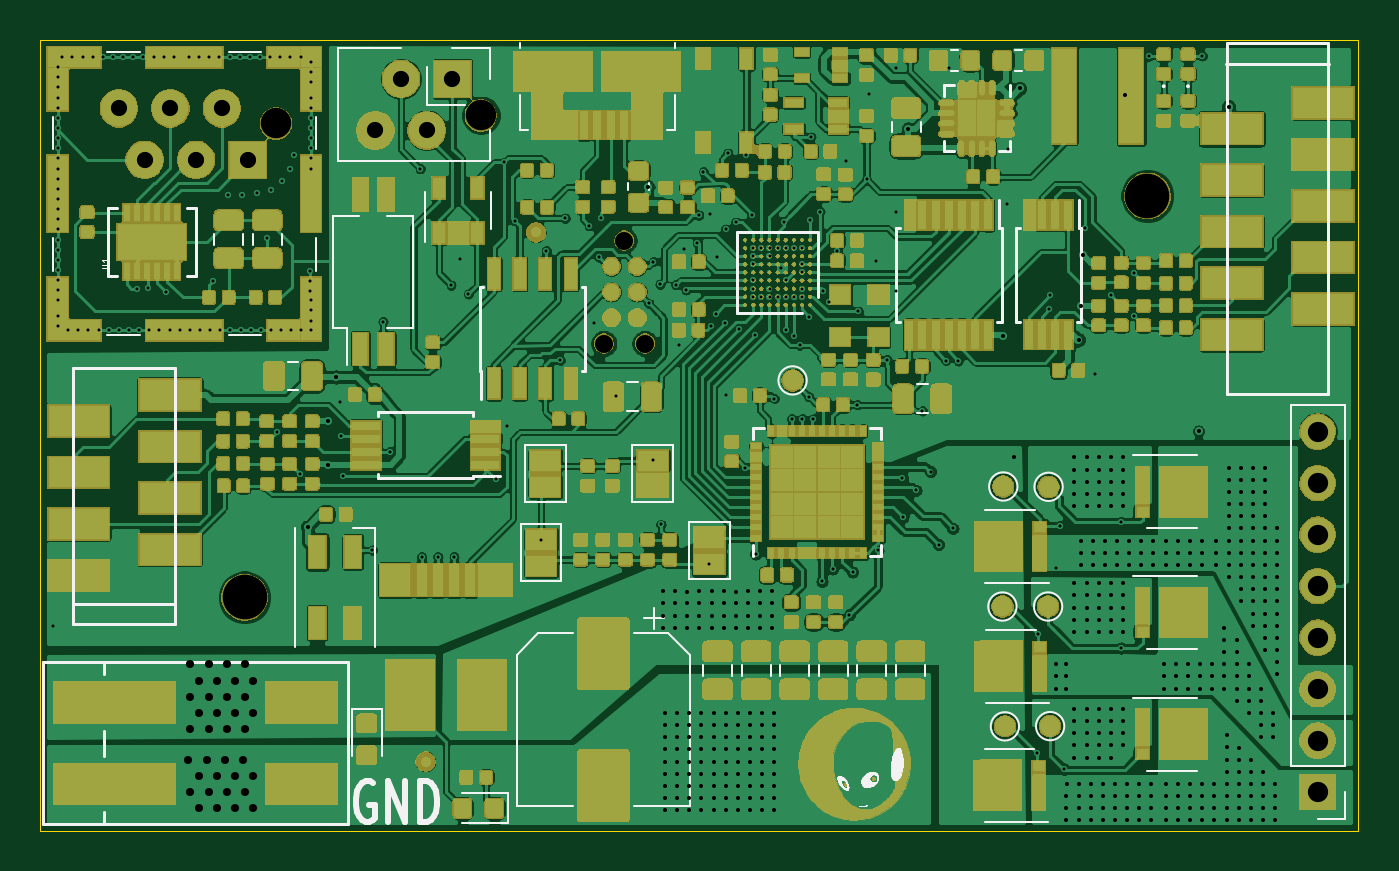
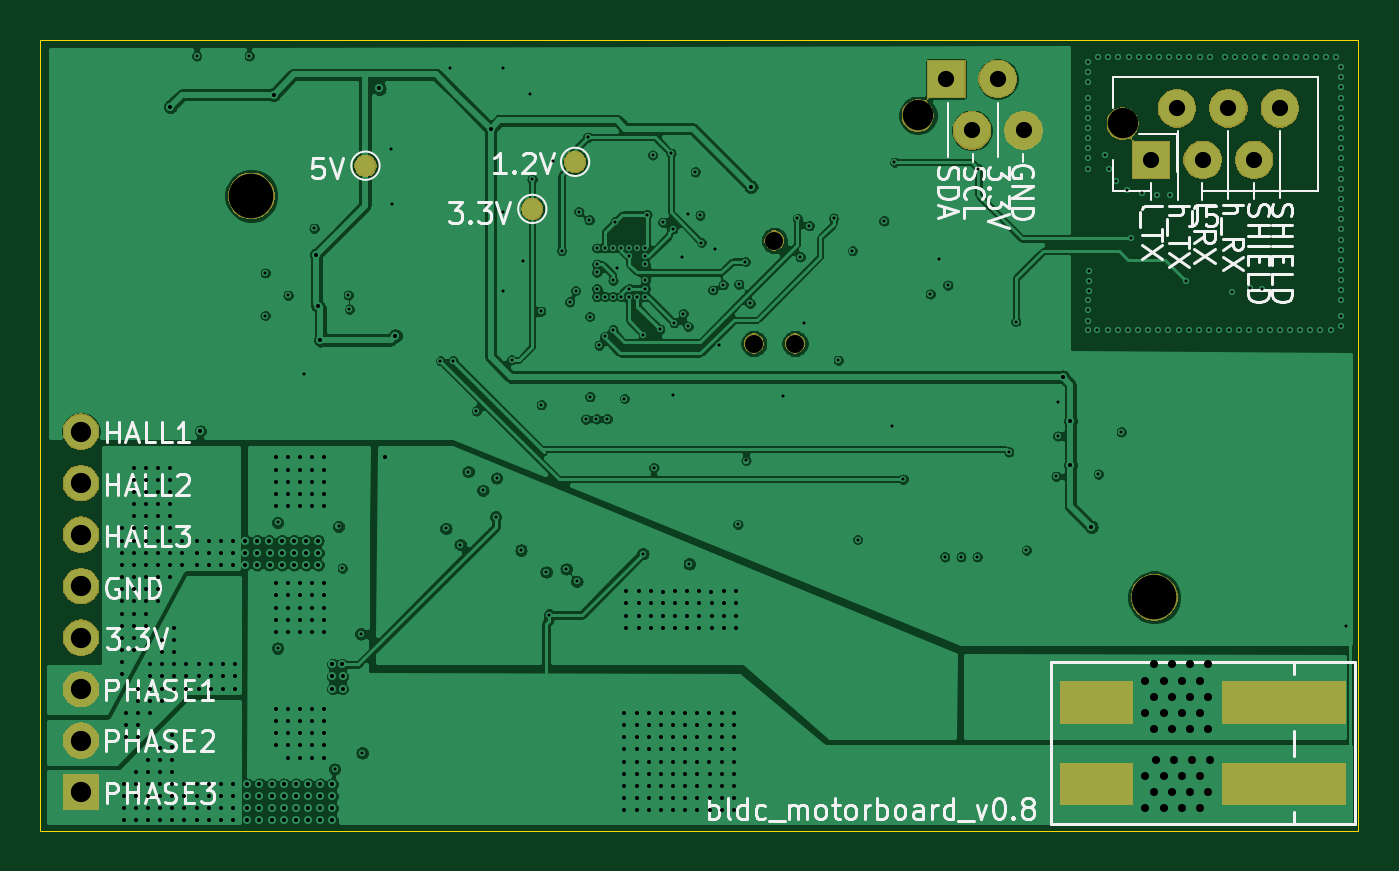
Circuit board: 13 layer files. Board 65.0 x 39.0 mm.
- bottom_copper: board-B_Cu.gbr (254624 bytes)
- bottom_mask: board-B_Mask.gbr (28151 bytes)
- paste: board-B_Paste.gbr (702 bytes)
- bottom_silk: board-B_SilkS.gbr (28212 bytes)
- outline: board-Edge_Cuts.gbr (724 bytes)
- top_copper: board-F_Cu.gbr (785828 bytes)
- top_mask: board-F_Mask.gbr (385233 bytes)
- paste: board-F_Paste.gbr (348659 bytes)
- top_silk: board-F_SilkS.gbr (28859 bytes)
- inner_copper: board-In1_Cu.gbr (51552 bytes)
- inner_copper: board-In2_Cu.gbr (75305 bytes)
- drill: board-NPTH.drl (472 bytes)
- drill: board-PTH.drl (12187 bytes)

=== bottom_copper: board-B_Cu.gbr (254624 bytes, source omitted) ===
=== bottom_mask: board-B_Mask.gbr (28151 bytes, source omitted) ===
=== paste: board-B_Paste.gbr ===
G04 #@! TF.GenerationSoftware,KiCad,Pcbnew,5.1.5-52549c5~84~ubuntu18.04.1*
G04 #@! TF.CreationDate,2020-04-20T12:22:35+02:00*
G04 #@! TF.ProjectId,board,626f6172-642e-46b6-9963-61645f706362,rev?*
G04 #@! TF.SameCoordinates,Original*
G04 #@! TF.FileFunction,Paste,Bot*
G04 #@! TF.FilePolarity,Positive*
%FSLAX46Y46*%
G04 Gerber Fmt 4.6, Leading zero omitted, Abs format (unit mm)*
G04 Created by KiCad (PCBNEW 5.1.5-52549c5~84~ubuntu18.04.1) date 2020-04-20 12:22:35*
%MOMM*%
%LPD*%
G04 APERTURE LIST*
%ADD10R,3.500000X2.000000*%
%ADD11R,6.000000X2.000000*%
G04 APERTURE END LIST*
D10*
X105900000Y-132700000D03*
D11*
X96650000Y-132700000D03*
X96650000Y-136700000D03*
D10*
X105900000Y-136700000D03*
M02*

=== bottom_silk: board-B_SilkS.gbr (28212 bytes, source omitted) ===
=== outline: board-Edge_Cuts.gbr ===
G04 #@! TF.GenerationSoftware,KiCad,Pcbnew,5.1.5-52549c5~84~ubuntu18.04.1*
G04 #@! TF.CreationDate,2020-04-20T12:22:35+02:00*
G04 #@! TF.ProjectId,board,626f6172-642e-46b6-9963-61645f706362,rev?*
G04 #@! TF.SameCoordinates,Original*
G04 #@! TF.FileFunction,Profile,NP*
%FSLAX46Y46*%
G04 Gerber Fmt 4.6, Leading zero omitted, Abs format (unit mm)*
G04 Created by KiCad (PCBNEW 5.1.5-52549c5~84~ubuntu18.04.1) date 2020-04-20 12:22:35*
%MOMM*%
%LPD*%
G04 APERTURE LIST*
%ADD10C,0.050000*%
G04 APERTURE END LIST*
D10*
X158000000Y-100000000D02*
X158000000Y-139000000D01*
X93000000Y-139000000D02*
X158000000Y-139000000D01*
X93000000Y-100000000D02*
X158000000Y-100000000D01*
X93000000Y-100000000D02*
X93000000Y-139000000D01*
M02*

=== top_copper: board-F_Cu.gbr (785828 bytes, source omitted) ===
=== top_mask: board-F_Mask.gbr (385233 bytes, source omitted) ===
=== paste: board-F_Paste.gbr (348659 bytes, source omitted) ===
=== top_silk: board-F_SilkS.gbr (28859 bytes, source omitted) ===
=== inner_copper: board-In1_Cu.gbr (51552 bytes, source omitted) ===
=== inner_copper: board-In2_Cu.gbr (75305 bytes, source omitted) ===
=== drill: board-NPTH.drl ===
M48
; DRILL file {KiCad 5.1.5-52549c5~84~ubuntu18.04.1} date Mo 20 Apr 2020 12:22:37 CEST
; FORMAT={-:-/ absolute / inch / decimal}
; #@! TF.CreationDate,2020-04-20T12:22:37+02:00
; #@! TF.GenerationSoftware,Kicad,Pcbnew,5.1.5-52549c5~84~ubuntu18.04.1
; #@! TF.FileFunction,NonPlated,1,4,NPTH
FMAT,2
INCH
T1C0.0350
T2C0.0591
T3C0.0866
%
G90
G05
T1
X4.7553Y-4.5268
X4.7953Y-4.3268
X4.8353Y-4.5268
T2
X4.1189Y-4.0992
X4.5167Y-4.0839
T3
X5.811Y-4.2402
X4.0579Y-5.0197
T0
M30

=== drill: board-PTH.drl (12187 bytes, source omitted) ===
